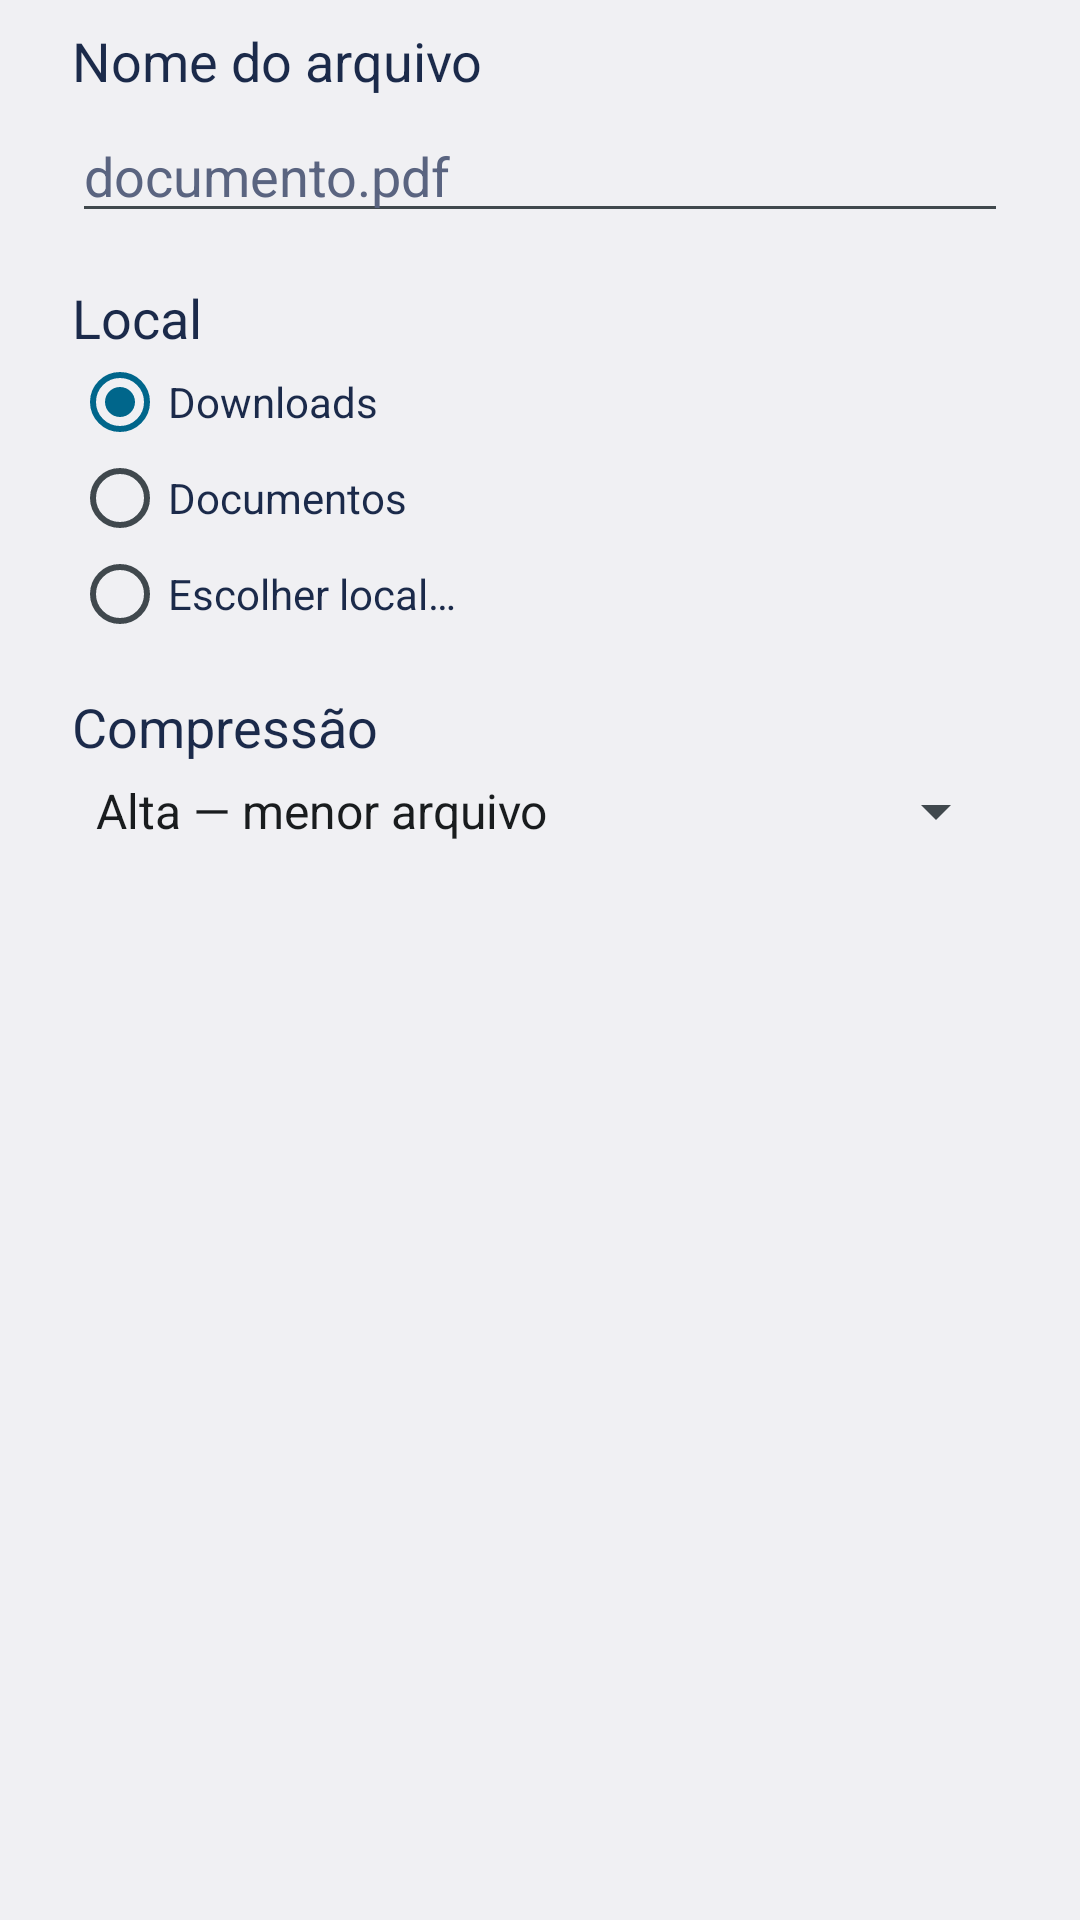

Android layout source for this screen:
<!-- AndroidManifest.xml: application theme Theme.DocGen -->
<!-- res/layout/dialog_save.xml -->
<?xml version="1.0" encoding="utf-8"?>
<LinearLayout xmlns:android="http://schemas.android.com/apk/res/android"
    android:layout_width="match_parent"
    android:layout_height="wrap_content"
    android:orientation="vertical"
    android:paddingStart="24dp"
    android:paddingEnd="24dp"
    android:paddingTop="8dp">

    <TextView
        android:layout_width="match_parent"
        android:layout_height="wrap_content"
        android:text="@string/save_file_name"
        android:textColor="@color/text_primary"
        android:textAppearance="?android:attr/textAppearanceMedium" />

    <EditText
        android:id="@+id/input_file_name"
        android:layout_width="match_parent"
        android:layout_height="wrap_content"
        android:layout_marginTop="4dp"
        android:hint="@string/save_name_hint"
        android:importantForAutofill="no"
        android:inputType="text"
        android:maxLines="1"
        android:singleLine="true"
        android:textColor="@color/text_primary"
        android:textColorHint="@color/text_secondary" />

    <TextView
        android:layout_width="match_parent"
        android:layout_height="wrap_content"
        android:layout_marginTop="16dp"
        android:text="@string/save_location"
        android:textColor="@color/text_primary"
        android:textAppearance="?android:attr/textAppearanceMedium" />

    <RadioGroup
        android:id="@+id/radio_location"
        android:layout_width="match_parent"
        android:layout_height="wrap_content"
        android:orientation="vertical">

        <RadioButton
            android:id="@+id/radio_downloads"
            android:layout_width="match_parent"
            android:layout_height="wrap_content"
            android:checked="true"
            android:text="@string/save_location_downloads"
            android:textColor="@color/text_primary" />

        <RadioButton
            android:id="@+id/radio_documents"
            android:layout_width="match_parent"
            android:layout_height="wrap_content"
            android:text="@string/save_location_documents"
            android:textColor="@color/text_primary" />

        <RadioButton
            android:id="@+id/radio_default_tree"
            android:layout_width="match_parent"
            android:layout_height="wrap_content"
            android:text="@string/save_location_tree"
            android:textColor="@color/text_primary"
            android:visibility="gone" />

        <RadioButton
            android:id="@+id/radio_choose"
            android:layout_width="match_parent"
            android:layout_height="wrap_content"
            android:text="@string/save_location_choose"
            android:textColor="@color/text_primary" />
    </RadioGroup>

    <TextView
        android:layout_width="match_parent"
        android:layout_height="wrap_content"
        android:layout_marginTop="16dp"
        android:text="@string/save_compression"
        android:textColor="@color/text_primary"
        android:textAppearance="?android:attr/textAppearanceMedium" />

    <Spinner
        android:id="@+id/spinner_compression"
        android:layout_width="match_parent"
        android:layout_height="wrap_content"
        android:layout_marginTop="4dp"
        android:entries="@array/compression_levels"
        android:spinnerMode="dropdown" />
</LinearLayout>
<!-- resources referenced by this layout -->
<resources>
  <string-array name="compression_levels">
          <item>Alta — menor arquivo</item>
          <item>Média — equilibrada</item>
          <item>Baixa — melhor qualidade</item>
      </string-array>
  <color name="text_primary">#1B2A4A</color>
  <color name="text_secondary">#5A6480</color>
  <string name="save_compression">Compressão</string>
  <string name="save_file_name">Nome do arquivo</string>
  <string name="save_location">Local</string>
  <string name="save_location_choose">Escolher local…</string>
  <string name="save_location_documents">Documentos</string>
  <string name="save_location_downloads">Downloads</string>
  <string name="save_location_tree">Pasta padrão: %1$s</string>
  <string name="save_name_hint">documento.pdf</string>
  <style name="Theme.DocGen" parent="@android:style/Theme.DeviceDefault.Light.NoActionBar">
          <item name="android:windowLightStatusBar">true</item>
          <item name="android:statusBarColor">@android:color/white</item>
          <item name="android:windowActionModeOverlay">true</item>
      </style>
</resources>
